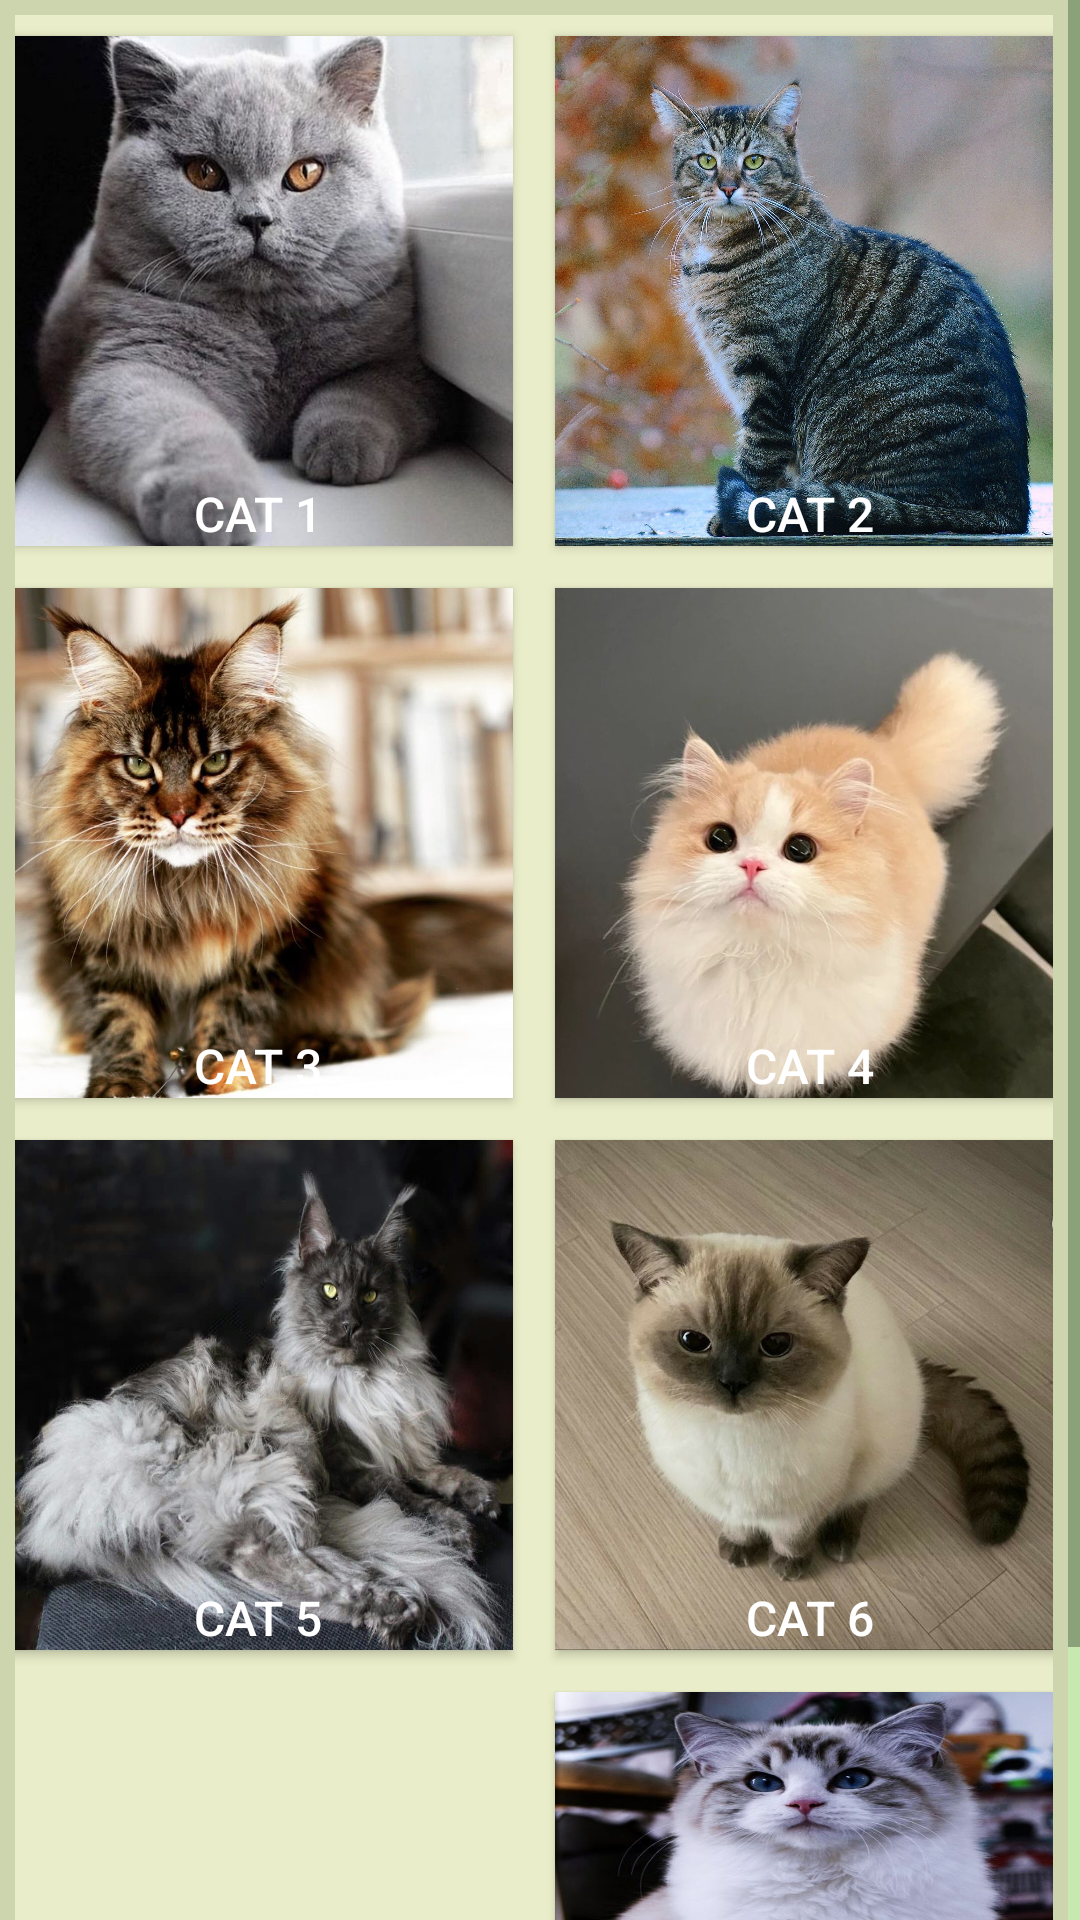

Here is an Android app screen rendered from its layout file. Give the layout XML and the strings, colors and styles it references.
<!-- AndroidManifest.xml: application theme AppTheme.Dark -->
<!-- res/layout/activity_content_menu.xml -->
<?xml version="1.0" encoding="utf-8"?>
<LinearLayout xmlns:android="http://schemas.android.com/apk/res/android"
    xmlns:app="http://schemas.android.com/apk/res-auto"
    xmlns:tools="http://schemas.android.com/tools"
    android:layout_width="match_parent"
    android:layout_height="match_parent"
    android:background="@color/accentbutton"
    android:orientation="vertical">

    <ScrollView
        android:layout_width="match_parent"
        android:layout_height="match_parent"
        android:scrollbarStyle="insideInset"
        android:outlineSpotShadowColor="@color/primary"
        android:outlineAmbientShadowColor="@color/primary">

        <LinearLayout
            android:layout_width="match_parent"
            android:layout_height="wrap_content"
            android:background="@color/darkprimary"
            android:orientation="vertical"
            android:padding="5dp">

            <LinearLayout
                android:layout_width="match_parent"
                android:layout_height="match_parent"
                android:background="@color/lightprimary"
                android:gravity="center"
                android:orientation="horizontal">

                <Button
                    android:id="@+id/btn1"
                    android:layout_width="170dp"
                    android:layout_height="170dp"
                    android:layout_margin="7dp"
                    android:background="@drawable/kucing1"
                    android:gravity="center|bottom"
                    android:text="Cat 1"
                    android:textColor="@color/white"
                    android:textSize="16dp" />

                <Button
                    android:id="@+id/btn2"
                    android:layout_width="170dp"
                    android:layout_height="170dp"
                    android:layout_margin="7dp"
                    android:background="@drawable/kucing2"
                    android:gravity="center|bottom"
                    android:text="Cat 2"
                    android:textColor="@color/white"
                    android:textSize="16dp" />
            </LinearLayout>

            <LinearLayout
                android:layout_width="match_parent"
                android:layout_height="match_parent"
                android:background="@color/lightprimary"
                android:gravity="center"
                android:orientation="horizontal">

                <Button
                    android:id="@+id/btn3"
                    android:layout_width="170dp"
                    android:layout_height="170dp"
                    android:layout_margin="7dp"
                    android:background="@drawable/kucing3"
                    android:gravity="center|bottom"
                    android:text="Cat 3"
                    android:textColor="@color/white"
                    android:textSize="16dp" />

                <Button
                    android:id="@+id/btn4"
                    android:layout_width="170dp"
                    android:layout_height="170dp"
                    android:layout_margin="7dp"
                    android:background="@drawable/kucing4"
                    android:gravity="center|bottom"
                    android:text="Cat 4"
                    android:textColor="@color/white"
                    android:textSize="16dp" />
            </LinearLayout>

            <LinearLayout
                android:layout_width="match_parent"
                android:layout_height="match_parent"
                android:background="@color/lightprimary"
                android:gravity="center"
                android:orientation="horizontal">

                <Button
                    android:id="@+id/btn5"
                    android:layout_width="170dp"
                    android:layout_height="170dp"
                    android:layout_margin="7dp"
                    android:background="@drawable/kucing5"
                    android:gravity="center|bottom"
                    android:text="Cat 5"
                    android:textColor="@color/white"
                    android:textSize="16dp" />

                <Button
                    android:id="@+id/btn6"
                    android:layout_width="170dp"
                    android:layout_height="170dp"
                    android:layout_margin="7dp"
                    android:background="@drawable/kucing6"
                    android:gravity="center|bottom"
                    android:text="Cat 6"
                    android:textColor="@color/white"
                    android:textSize="16dp" />
            </LinearLayout>

            <LinearLayout
                android:layout_width="match_parent"
                android:layout_height="match_parent"
                android:background="@color/lightprimary"
                android:gravity="center"
                android:orientation="horizontal">

                <Button
                    android:id="@+id/btn7"
                    android:layout_width="170dp"
                    android:layout_height="170dp"
                    android:layout_margin="7dp"
                    android:background="@drawable/kucing7"
                    android:gravity="center|bottom"
                    android:text="Cat 7"
                    android:textColor="@color/white"
                    android:textSize="16dp" />

                <Button
                    android:id="@+id/btn8"
                    android:layout_width="170dp"
                    android:layout_height="170dp"
                    android:layout_margin="7dp"
                    android:background="@drawable/kucing8"
                    android:gravity="center|bottom"
                    android:text="Cat 8"
                    android:textColor="@color/white"
                    android:textSize="16dp" />
            </LinearLayout>
        </LinearLayout>
    </ScrollView>

</LinearLayout>
<!-- resources referenced by this layout -->
<resources>
  <color name="accentbutton">#C7E9B0</color>
  <color name="darkprimary">#CCD5AE</color>
  <color name="lightprimary">#E9EDC9</color>
  <color name="primary">#B3C99C</color>
  <color name="white">#FFFFFFFF</color>
  <!-- drawable kucing1: jpeg bitmap (drawable, 45655 bytes) -->
  <!-- drawable kucing2: jpeg bitmap (drawable, 591622 bytes) -->
  <!-- drawable kucing3: jpeg bitmap (drawable, 105311 bytes) -->
  <!-- drawable kucing4: jpeg bitmap (drawable, 39928 bytes) -->
  <!-- drawable kucing5: jpeg bitmap (drawable, 97402 bytes) -->
  <!-- drawable kucing6: jpeg bitmap (drawable, 73420 bytes) -->
  <!-- drawable kucing8: jpeg bitmap (drawable, 67348 bytes) -->
  <style name="AppTheme.Dark" parent="Theme.AppCompat.Light.DarkActionBar">
          
          <item name="colorPrimary">@color/primary</item>
          <item name="colorPrimaryVariant">@color/darkprimary</item>
          <item name="colorOnPrimary">@color/white</item>
          
          <item name="colorSecondary">@color/lightprimary</item>
          <item name="colorSecondaryVariant">@color/teal_700</item>
          <item name="colorOnSecondary">@color/black</item>
          
          <item name="android:statusBarColor">@color/darkprimary</item>
          
      </style>
  <color name="teal_700">#FF018786</color>
  <color name="black">#FF000000</color>
</resources>
